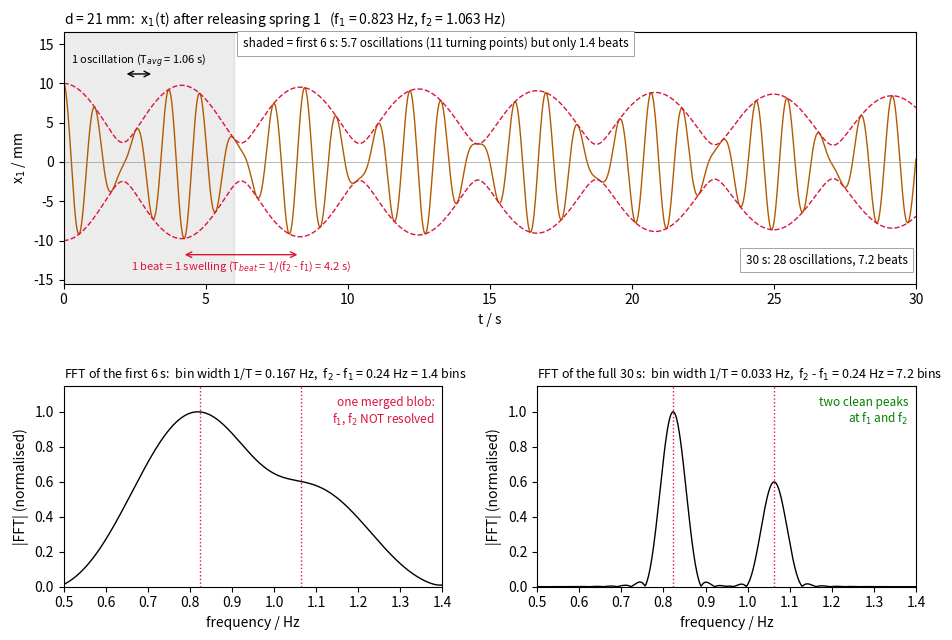

Source code (Python):
"""Illustration for the Tracker workflow: what a 'beat' is, and why a 6 s record cannot resolve f1, f2.
Parameters: d = 21 mm (f1 = 0.823, f2 = 1.063 Hz), hold-and-release with A = 10 mm, tau = 170 s."""
import numpy as np, matplotlib
matplotlib.use("Agg"); import matplotlib.pyplot as plt
f1, f2, A, tau, fs = 0.823, 1.063, 10.0, 170.0, 240.0
gk = ((f2/f1)**2 - 1)/2; x20 = A*gk/(1+gk)            # spring 2 shift while spring 1 is held
eta0, xi0 = A + x20, A - x20; a, b = eta0/2, xi0/2
t = np.arange(0, 30, 1/fs); w1, w2 = 2*np.pi*f1, 2*np.pi*f2
x = (a*np.cos(w1*t) + b*np.cos(w2*t))*np.exp(-t/tau)
env = np.sqrt(a*a + b*b + 2*a*b*np.cos((w2-w1)*t))*np.exp(-t/tau)
Tbeat, Tavg = 1/(f2-f1), 2/(f1+f2)

def spec(sig, fs):
    sig = sig - sig.mean(); win = np.hanning(len(sig)); n = 2**18
    X = np.abs(np.fft.rfft(sig*win, n)); f = np.fft.rfftfreq(n, 1/fs); return f, X/X.max()

C = "#b35900"
fig = plt.figure(figsize=(11, 7.2)); gs = fig.add_gridspec(2, 2, height_ratios=[1.25, 1], hspace=0.45, wspace=0.25)
ax = fig.add_subplot(gs[0, :])
ax.plot(t, x, color=C, lw=1.0); ax.plot(t, env, "--", color="crimson", lw=1); ax.plot(t, -env, "--", color="crimson", lw=1)
ax.axvspan(0, 6, color="gray", alpha=0.15); ax.axhline(0, color="0.6", lw=0.5)
ax.set_xlim(0, 30); ax.set_ylim(-15.5, 16.5); ax.set_xlabel("t / s"); ax.set_ylabel("x$_1$ / mm")
ax.set_title("d = 21 mm:  x$_1$(t) after releasing spring 1   (f$_1$ = 0.823 Hz, f$_2$ = 1.063 Hz)", loc="left", fontsize=10)
# one oscillation
t0 = 0.0; t1 = Tavg
t0 = 2*Tavg; t1 = 3*Tavg
ax.annotate("", (t0, 11.2), (t1, 11.2), arrowprops=dict(arrowstyle="<->", color="k"))
ax.text((t0+t1)/2, 11.7, "1 oscillation (T$_{avg}$ = 1.06 s)", ha="center", va="bottom", fontsize=8)
# one beat: between two envelope maxima (t = 0 and Tbeat)
ax.annotate("", (Tbeat, -11.8), (2*Tbeat, -11.8), arrowprops=dict(arrowstyle="<->", color="crimson"))
ax.text(1.5*Tbeat, -12.4, "1 beat = 1 swelling (T$_{beat}$ = 1/(f$_2$ - f$_1$) = 4.2 s)", ha="center", va="top", fontsize=8, color="crimson")
ax.text(6.3, 15.9, "shaded = first 6 s: 5.7 oscillations (11 turning points) but only 1.4 beats", ha="left", va="top", fontsize=8.5,
        bbox=dict(fc="white", ec="gray", lw=0.5))
ax.text(29.7, -13.3, "30 s: 28 oscillations, 7.2 beats", ha="right", va="bottom", fontsize=8.5, bbox=dict(fc="white", ec="gray", lw=0.5))
for k, (T, lab) in enumerate([(6, "FFT of the first 6 s"), (30, "FFT of the full 30 s")]):
    ax = fig.add_subplot(gs[1, k]); m = t < T; f, X = spec(x[m], fs)
    ax.plot(f, X, color="k", lw=1); ax.set_xlim(0.5, 1.4); ax.set_ylim(0, 1.15)
    for fk in (f1, f2): ax.axvline(fk, color="crimson", ls=":", lw=1)
    ax.set_xlabel("frequency / Hz"); ax.set_ylabel("|FFT| (normalised)")
    ax.set_title(f"{lab}:  bin width 1/T = {1/T:.3f} Hz,  f$_2$ - f$_1$ = {f2-f1:.2f} Hz = {(f2-f1)*T:.1f} bins", fontsize=9, loc="left")
    ax.text(0.98, 0.95, "one merged blob:\nf$_1$, f$_2$ NOT resolved" if T == 6 else "two clean peaks\nat f$_1$ and f$_2$",
            transform=ax.transAxes, ha="right", va="top", fontsize=8.5, color="crimson" if T == 6 else "green")
fig.savefig("beats_vs_oscillations.png", dpi=170, bbox_inches="tight")
print(f"x20 = {x20:.2f} mm, Tbeat = {Tbeat:.2f} s, Tavg = {Tavg:.3f} s, osc in 6 s = {6/Tavg:.1f}, beats in 6 s = {6/Tbeat:.2f}")
